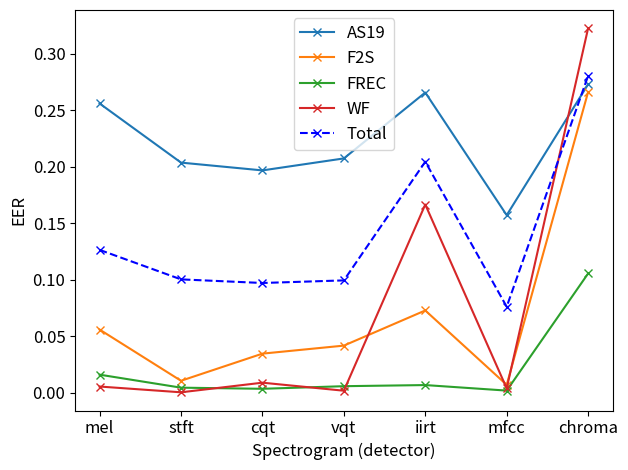

This figure's Python source:
import matplotlib.pyplot as plt

features = ['mel', 'stft', 'cqt', 'vqt', 'iirt', 'mfcc', 'chroma']

# EER rates retrieved from pyeeer report (.csv) from validation of each dataset
eer_asv2019 = [0.2559, 0.2036, 0.1967, 0.2073, 0.2656, 0.1571, 0.2729]
eer_f2s = [0.0559, 0.0106, 0.0346, 0.0417, 0.0728, 0.0070, 0.2661]
eer_frec = [0.0160, 0.0045, 0.0035, 0.0058, 0.0068, 0.0019, 0.1055]
eer_wf = [0.0055, 0.0004, 0.0089, 0.0018, 0.1665, 0.0039, 0.3225]
eer_avg = [0.1264, 0.1003, 0.0971, 0.0994, 0.2044, 0.0761, 0.2804]

# plot line
plt.plot(features, eer_asv2019, marker='x', label="AS19")
plt.plot(features, eer_f2s, marker='x', label="F2S")
plt.plot(features, eer_frec, marker='x', label="FREC")
plt.plot(features, eer_wf, marker='x', label="WF")
plt.plot(features, eer_avg, 'b--', marker='x', label="Total")
plt.tick_params(axis='both', which='major', labelsize=12)
plt.legend(prop={'size': 12})
plt.ylabel('EER', fontsize=12)
plt.xlabel('Spectrogram (detector)', fontsize=12)
plt.tight_layout()
plt.show()
